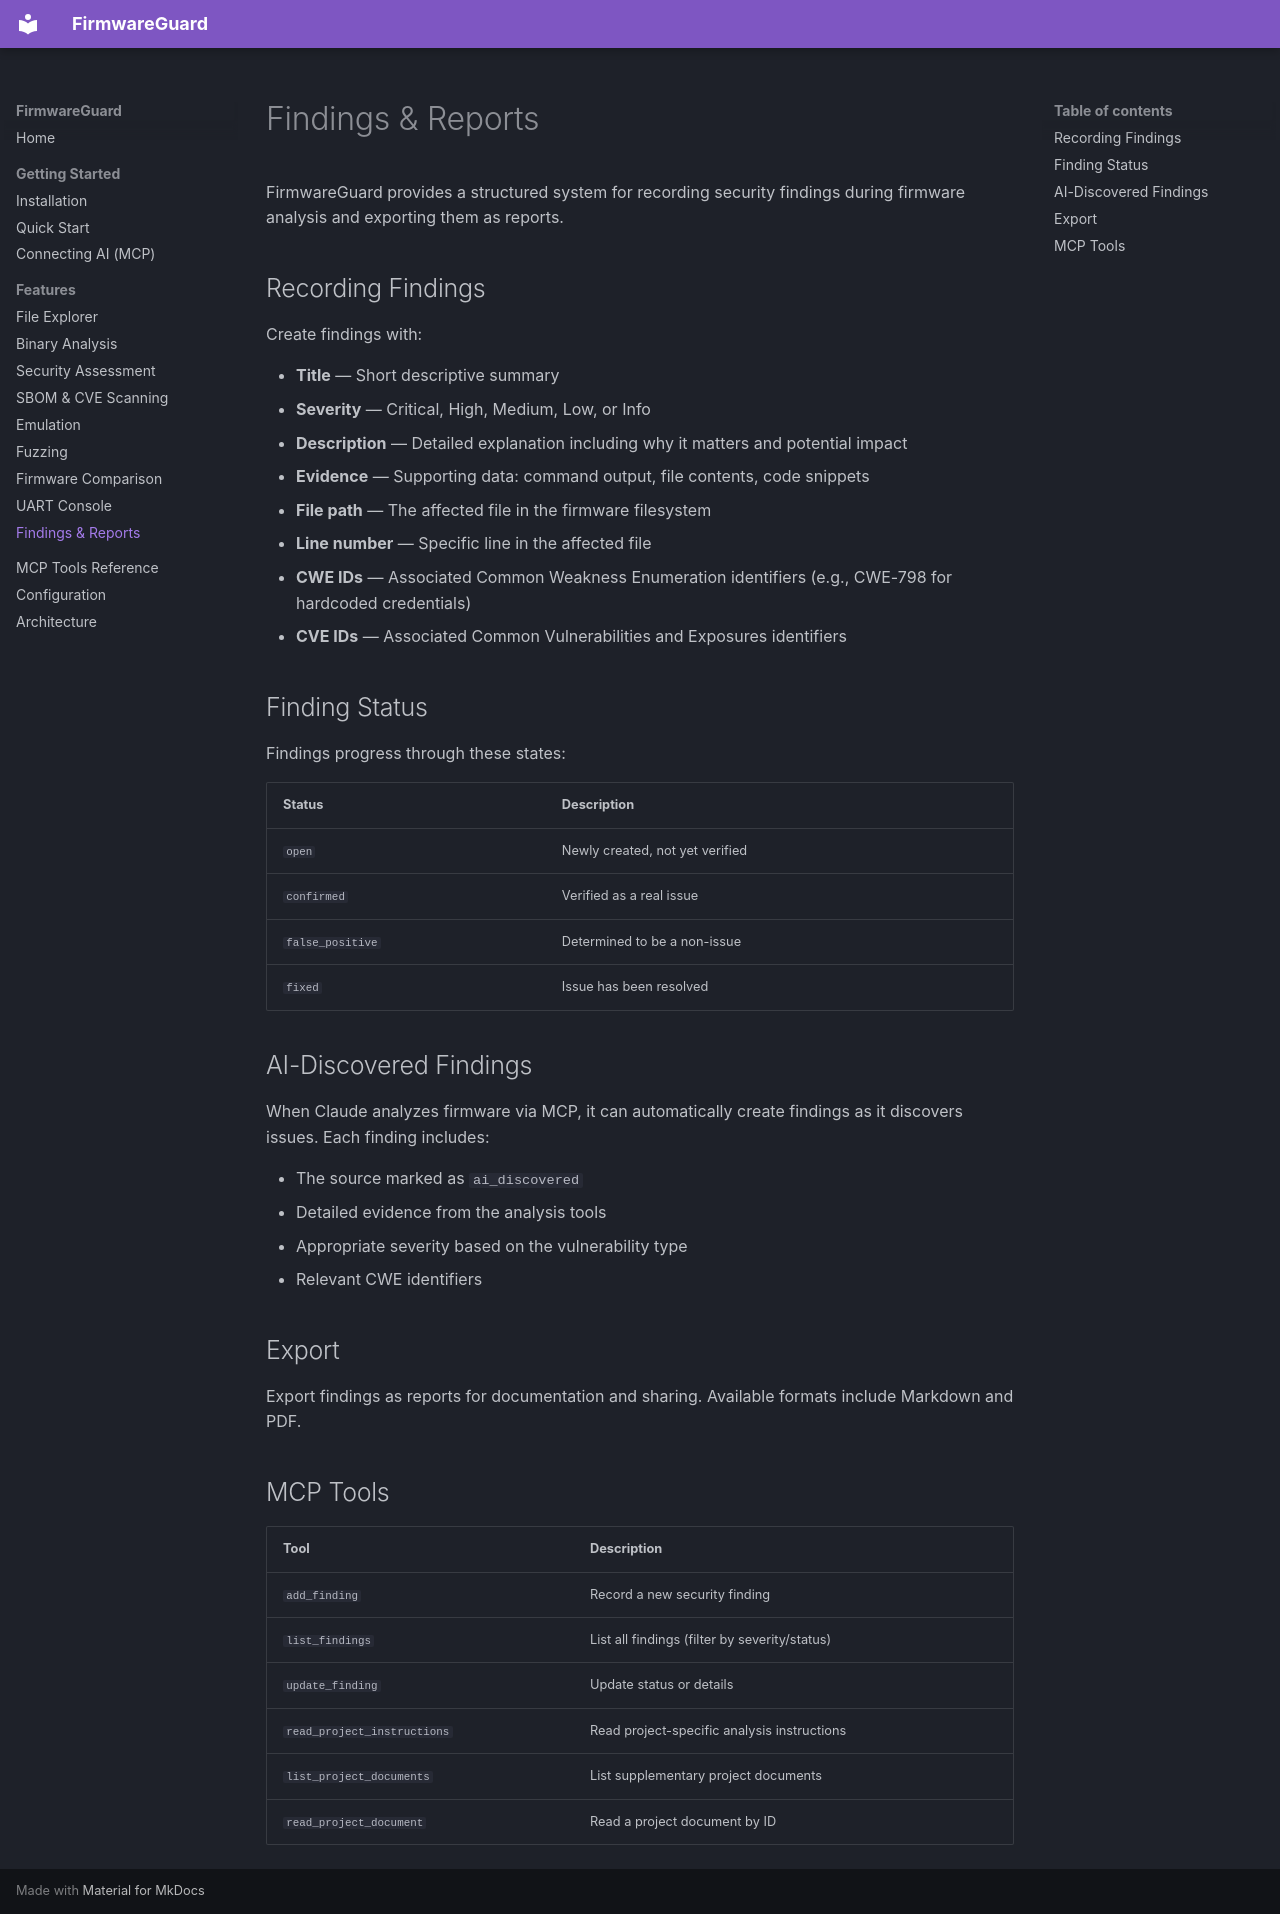

repository: desPWN/firmwareguard · page: features/findings/index.html · generator: mkdocs

# Findings & Reports

FirmwareGuard provides a structured system for recording security findings during firmware analysis and exporting them as reports.

## Recording Findings

Create findings with:

- **Title** — Short descriptive summary
- **Severity** — Critical, High, Medium, Low, or Info
- **Description** — Detailed explanation including why it matters and potential impact
- **Evidence** — Supporting data: command output, file contents, code snippets
- **File path** — The affected file in the firmware filesystem
- **Line number** — Specific line in the affected file
- **CWE IDs** — Associated Common Weakness Enumeration identifiers (e.g., CWE-798 for hardcoded credentials)
- **CVE IDs** — Associated Common Vulnerabilities and Exposures identifiers

## Finding Status

Findings progress through these states:

| Status | Description |
|--------|-------------|
| `open` | Newly created, not yet verified |
| `confirmed` | Verified as a real issue |
| `false_positive` | Determined to be a non-issue |
| `fixed` | Issue has been resolved |

## AI-Discovered Findings

When Claude analyzes firmware via MCP, it can automatically create findings as it discovers issues. Each finding includes:

- The source marked as `ai_discovered`
- Detailed evidence from the analysis tools
- Appropriate severity based on the vulnerability type
- Relevant CWE identifiers

## Export

Export findings as reports for documentation and sharing. Available formats include Markdown and PDF.

## MCP Tools

| Tool | Description |
|------|-------------|
| `add_finding` | Record a new security finding |
| `list_findings` | List all findings (filter by severity/status) |
| `update_finding` | Update status or details |
| `read_project_instructions` | Read project-specific analysis instructions |
| `list_project_documents` | List supplementary project documents |
| `read_project_document` | Read a project document by ID |
